Image classification data set "Cay-sau-rieng" (TonyVu258/dataset-build on GitHub). Class labels (10): anthracnose disease, canker disease, fruit rot, mealybug infestation, pink disease, sooty mold, stem blight, stem cracking gummosis, thrips disease, yellow leaf.

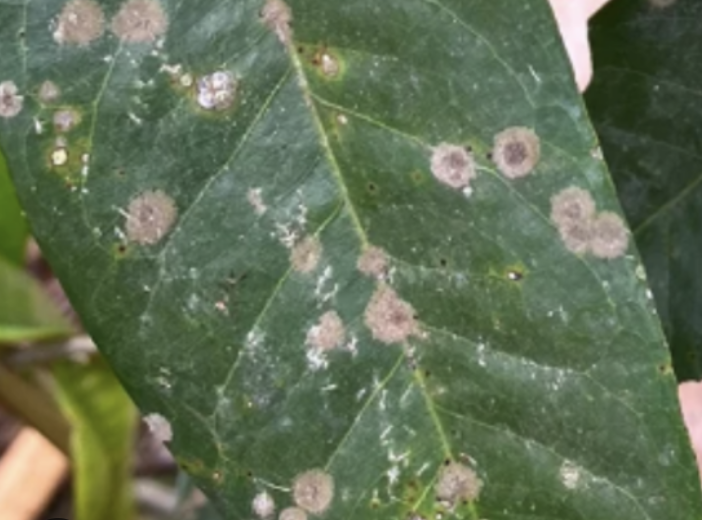
Label: pink disease

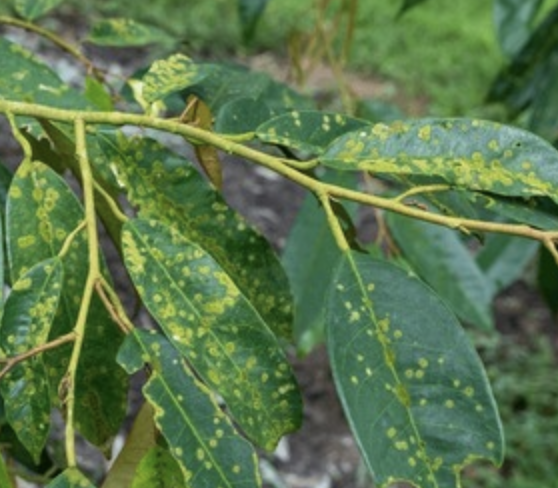
Label: stem blight

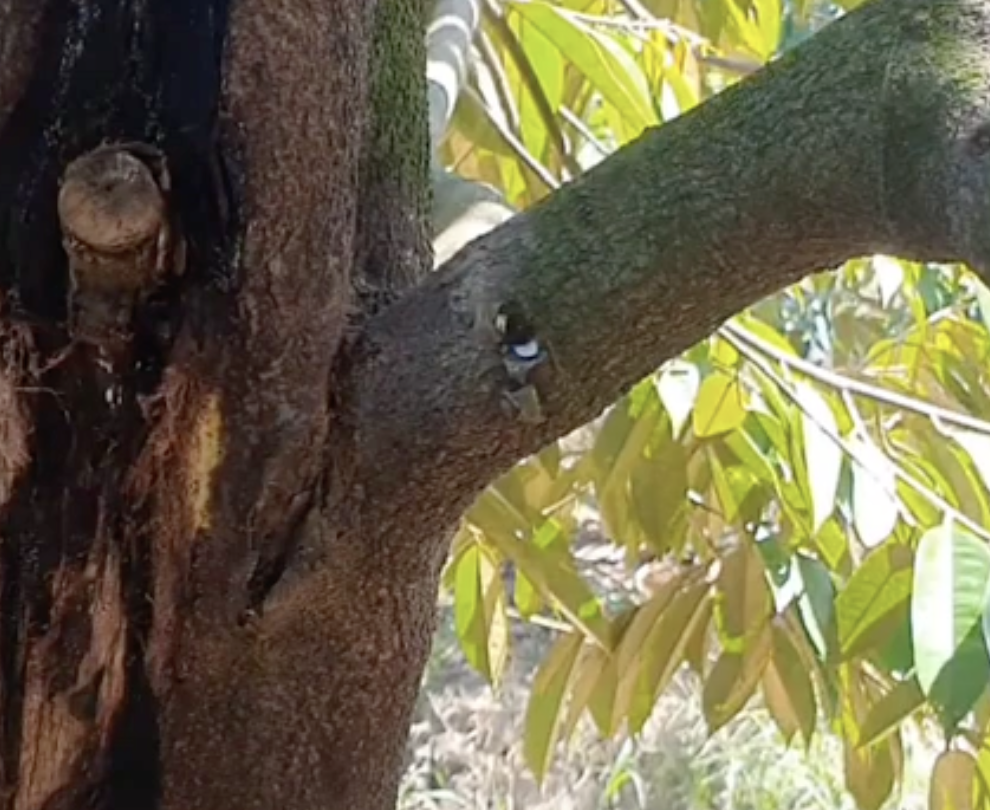
Label: stem cracking gummosis

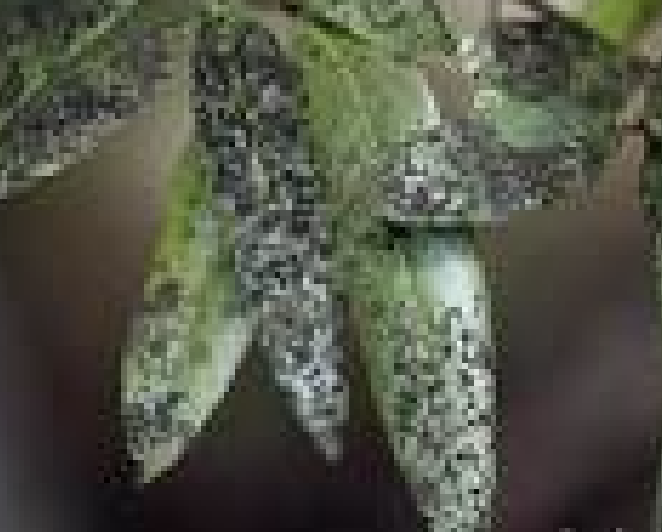
Label: sooty mold

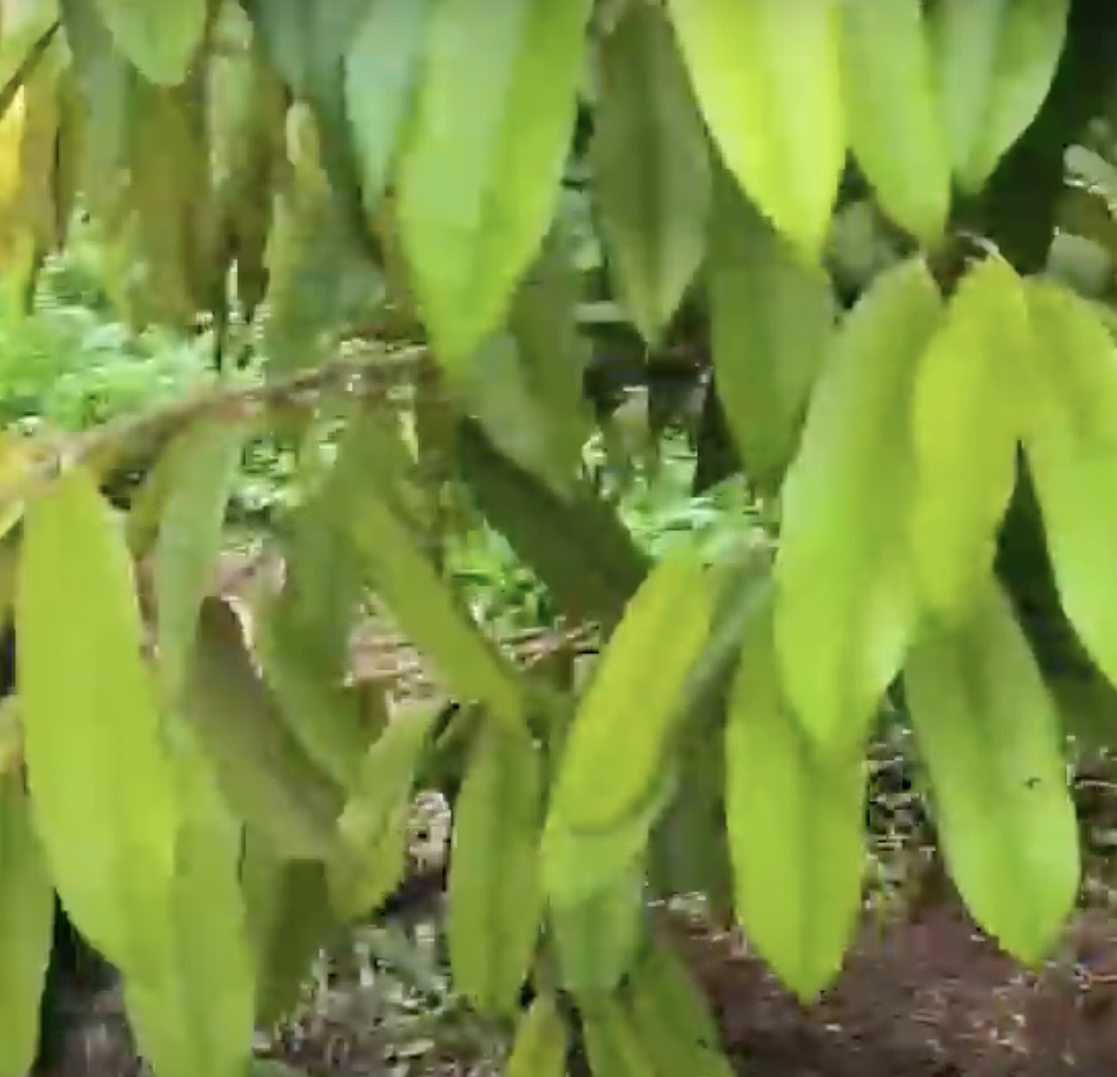
Label: yellow leaf

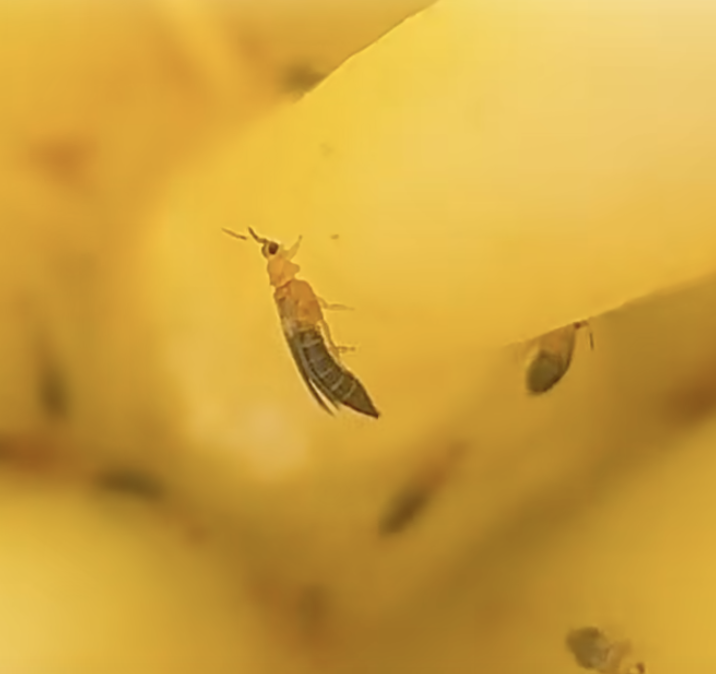
Label: thrips disease
